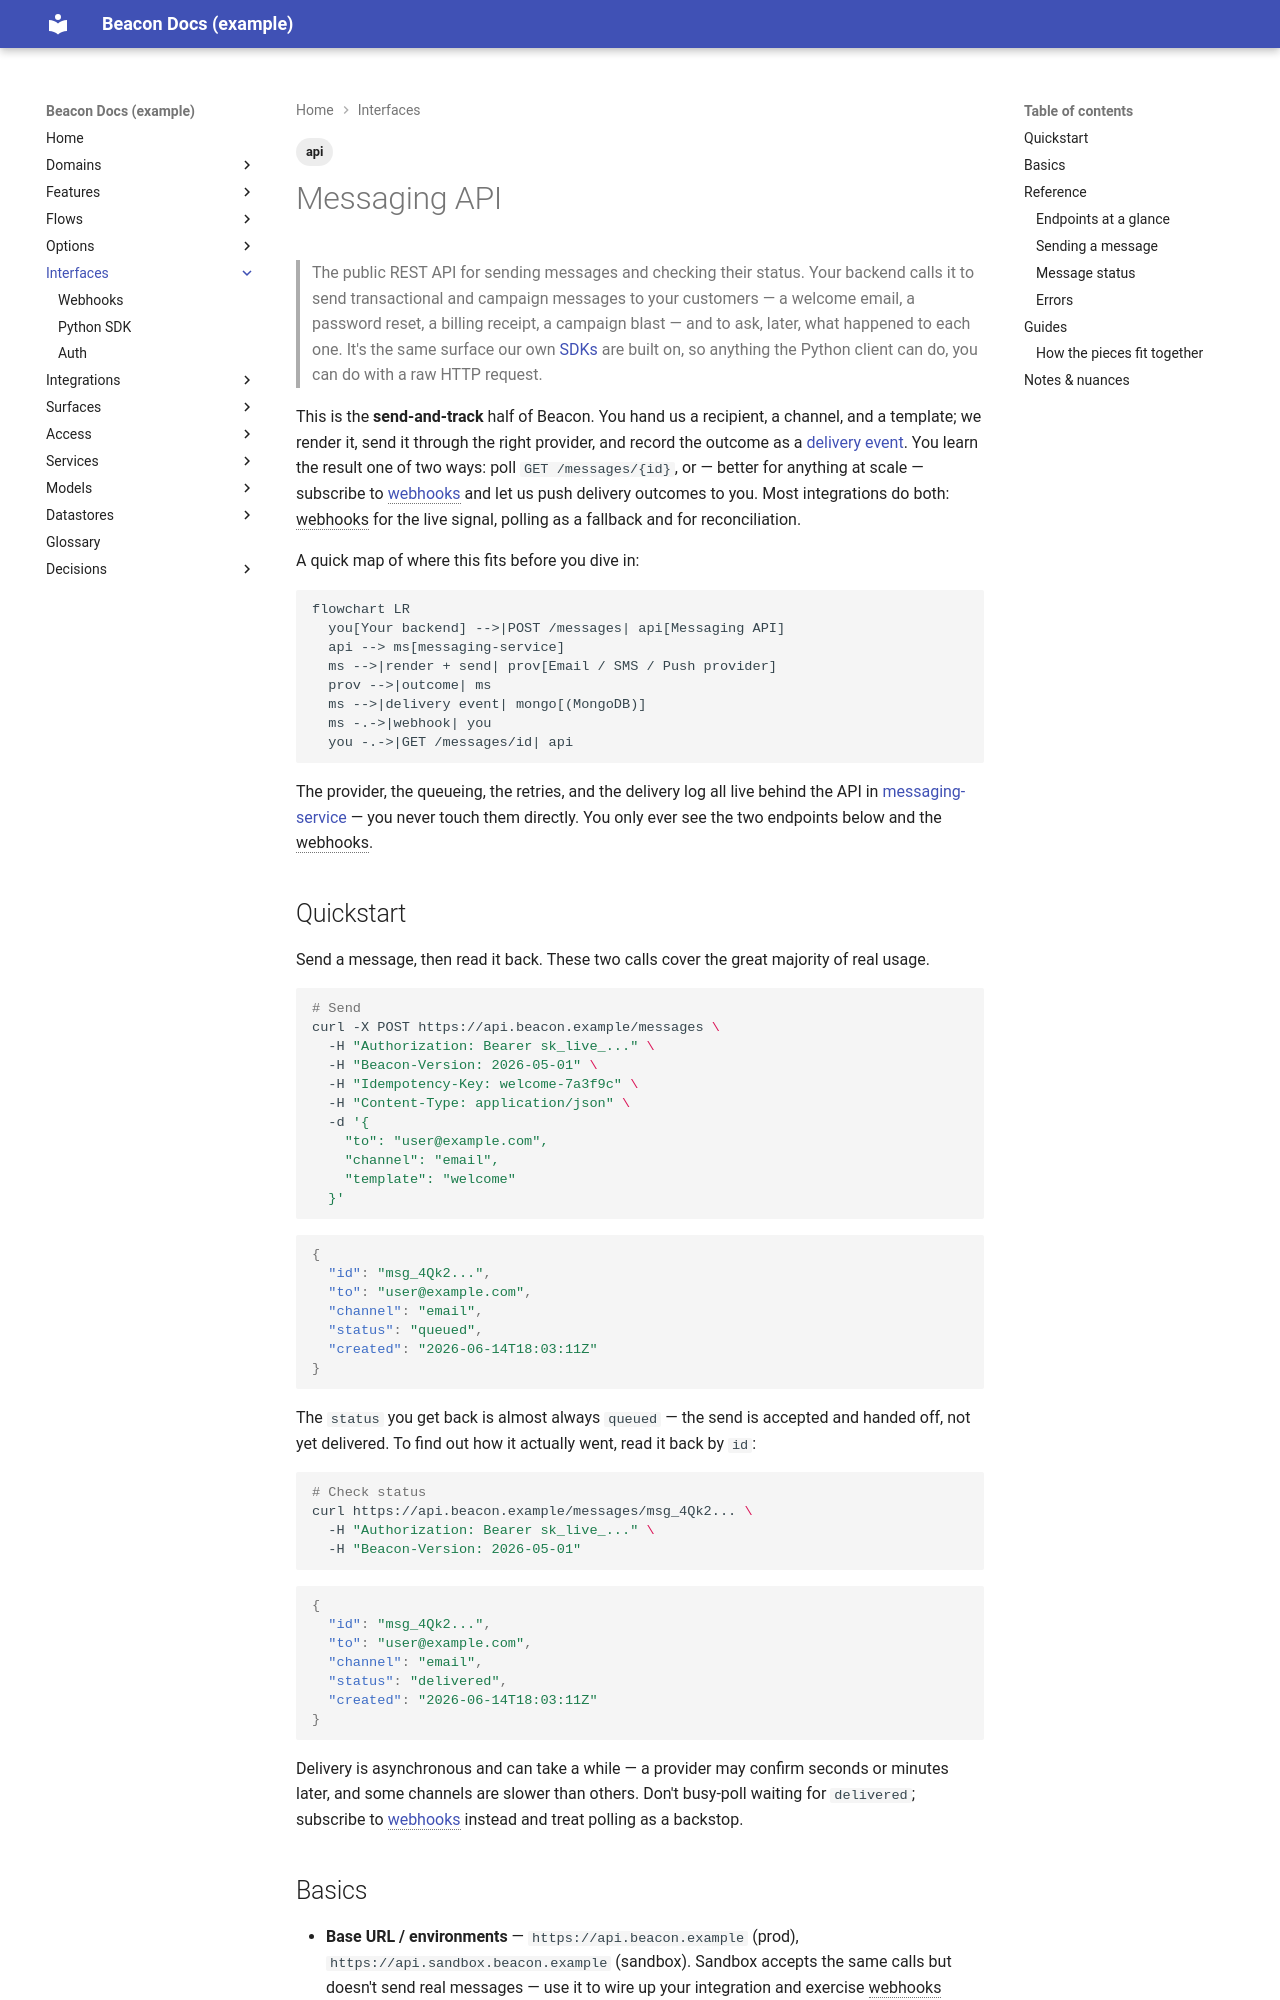

repository: dhedlund/project-docs · page: interfaces/api/index.html · generator: mkdocs

---
title: Messaging API
type: api
status: active
reviewed_confidence: 75
last_reviewed: 2026-06-14
sources:
  - repo: beacon-messaging
    branch: main
    sha: 7a8b9c0
    committed: 2026-05-22
domain: messaging
tags: [api]
---

# Messaging API

> The public REST API for sending messages and checking their status. Your backend
> calls it to send transactional and campaign messages to your customers — a welcome
> email, a password reset, a billing receipt, a campaign blast — and to ask, later,
> what happened to each one. It's the same surface our own [SDKs](../sdks/python.md)
> are built on, so anything the Python client can do, you can do with a raw HTTP
> request.

This is the **send-and-track** half of Beacon. You hand us a recipient, a channel,
and a template; we render it, send it through the right provider, and record the
outcome as a [delivery event](../../models/delivery-event.md). You learn the result one
of two ways: poll `GET /messages/{id}`, or — better for anything at scale —
subscribe to [webhooks](../webhooks/index.md) and let us push delivery outcomes to
you. Most integrations do both: webhooks for the live signal, polling as a fallback
and for reconciliation.

A quick map of where this fits before you dive in:

```mermaid
flowchart LR
  you[Your backend] -->|POST /messages| api[Messaging API]
  api --> ms[messaging-service]
  ms -->|render + send| prov[Email / SMS / Push provider]
  prov -->|outcome| ms
  ms -->|delivery event| mongo[(MongoDB)]
  ms -.->|webhook| you
  you -.->|GET /messages/id| api
```

The provider, the queueing, the retries, and the delivery log all live behind the
API in [messaging-service](../../services/messaging-service.md) — you never touch them
directly. You only ever see the two endpoints below and the webhooks.

## Quickstart

Send a message, then read it back. These two calls cover the great majority of real
usage.

```bash
# Send
curl -X POST https://api.beacon.example/messages \
  -H "Authorization: Bearer sk_live_..." \
  -H "Beacon-Version: 2026-05-01" \
  -H "Idempotency-Key: welcome-7a3f9c" \
  -H "Content-Type: application/json" \
  -d '{
    "to": "user@example.com",
    "channel": "email",
    "template": "welcome"
  }'
```

```json
{
  "id": "msg_4Qk2...",
  "to": "user@example.com",
  "channel": "email",
  "status": "queued",
  "created": "2026-06-14T18:03:11Z"
}
```

The `status` you get back is almost always `queued` — the send is accepted and
handed off, not yet delivered. To find out how it actually went, read it back by
`id`:

```bash
# Check status
curl https://api.beacon.example/messages/msg_4Qk2... \
  -H "Authorization: Bearer sk_live_..." \
  -H "Beacon-Version: 2026-05-01"
```

```json
{
  "id": "msg_4Qk2...",
  "to": "user@example.com",
  "channel": "email",
  "status": "delivered",
  "created": "2026-06-14T18:03:11Z"
}
```

Delivery is asynchronous and can take a while — a provider may confirm seconds or
minutes later, and some channels are slower than others. Don't busy-poll waiting for
`delivered`; subscribe to [webhooks](../webhooks/index.md) instead and treat polling
as a backstop.
